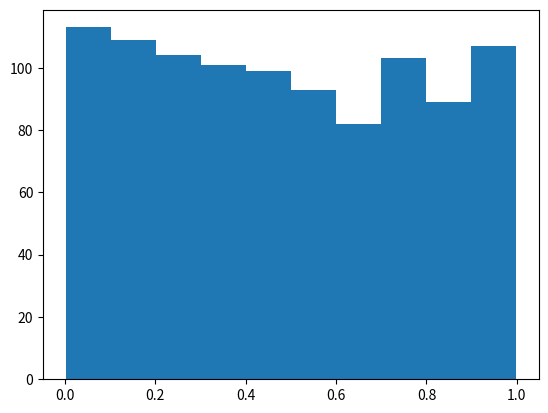

Write Python code to recreate this figure.
import numpy as np
import matplotlib.pyplot as plt
from scipy.stats import norm

np.random.seed(2025)

def generate_data(n, p, true_beta):
    X = np.random.normal(loc=0, scale=1, size=(n, p))
    true_beta = np.reshape(true_beta, (p, 1))
    noise = np.random.normal(loc=0, scale=1, size=(n, 1))

    y = np.dot(X, true_beta) + noise

    return X, y

def run():
    n = 100
    p = 1
    true_beta = [0.0]
    X, y = generate_data(n, p, true_beta)

    # Your code here to compute the p-value
    beta_hat = np.linalg.inv(X.T @ X) @ X.T @ y

    y_hat = X @ beta_hat
    residuals = y - y_hat

    sigma_squared_hat = (residuals.T @ residuals) / (n - p)

    se_beta_hat = np.sqrt(sigma_squared_hat * np.linalg.inv(X.T @ X))

    t_stat = beta_hat[0, 0] / se_beta_hat[0, 0]

    p_value = 2 * (1 - norm.cdf(np.abs(t_stat)))

    return p_value


if __name__ == '__main__':
    naive_p_value = run()

    detect = 0
    reject = 0

    max_iteration = 1000
    list_naive_p_value = []

    for each_iter in range(max_iteration):
        print(each_iter)
        naive_p_value = run()

        list_naive_p_value.append(naive_p_value)

        detect = detect + 1
        if naive_p_value <= 0.05:
            reject = reject + 1

    print('False Positive Rate (FPR):', reject / detect)

    plt.hist(list_naive_p_value)
    plt.show()
